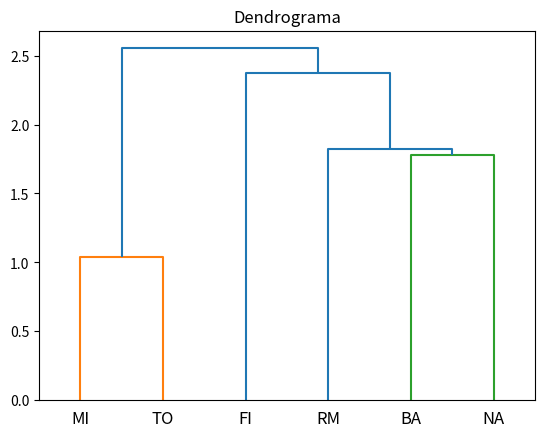

This chart was generated by the following Python code:
# needed imports
import matplotlib.pyplot as plt
import numpy as np
from scipy.cluster.hierarchy import dendrogram
from scipy.cluster.vq import whiten
from scipy.cluster.hierarchy import linkage

data = np.array([[0  ,662,877,255,412,996], # BA 0
                 [662,0  ,295,468,268,400], # FI 1
                 [877,295,0  ,754,564,138], # MI 2
                 [255,468,754,0  ,219,869], # NA 3
                 [412,268,564,219,0  ,669], # RM 4
                 [996,400,138,869,669,0]])  # TO 5

# Datos normalizados
data = whiten(data)
# Matriz de distancias
matrix = linkage(data,method='single',metric='euclidean' )

# Dendograma
labels = ['BA','FI','MI','NA','RM','TO']
dn = dendrogram(matrix, labels=labels)
plt.title('Dendrograma')
plt.show()